The GitHub repository AYUSHMSINGH2004/PoultryHealth-Intelligence contains a labelled image folder "Roboflow Dataset" with 5 categories: bumblefoot, fowlpox, healthy, coryza, CRD. Examples follow, each with its label.

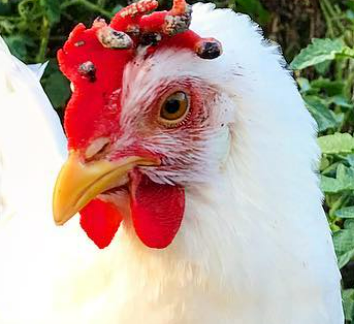
Label: fowlpox

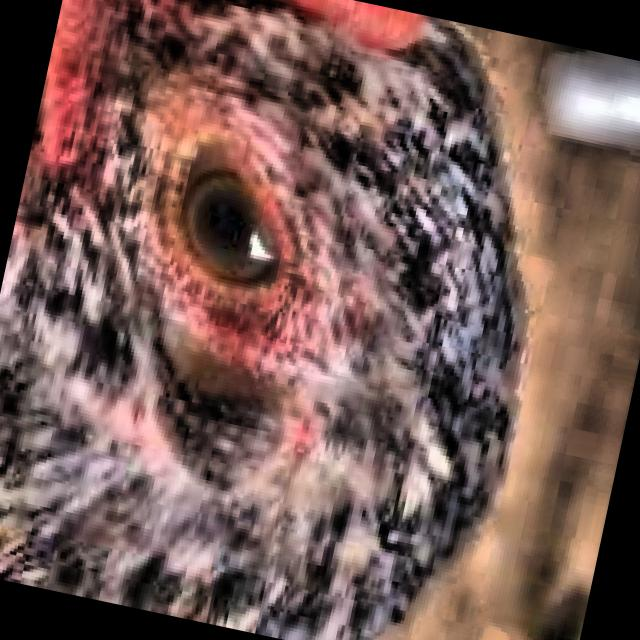
Label: healthy

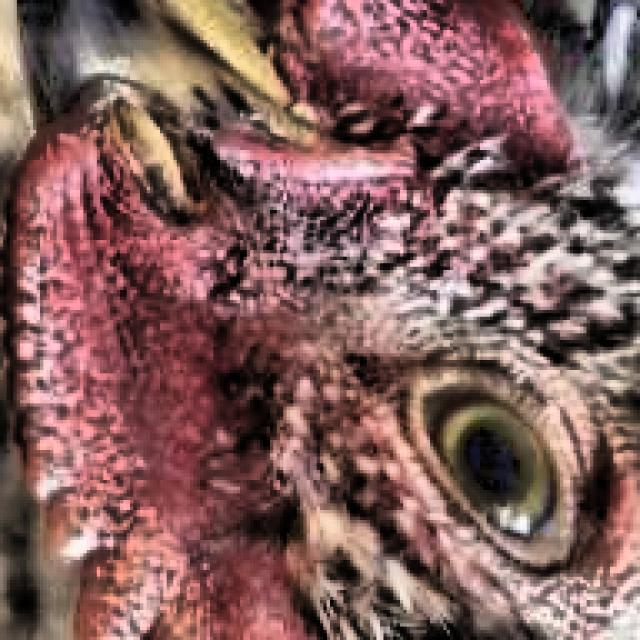
Label: healthy

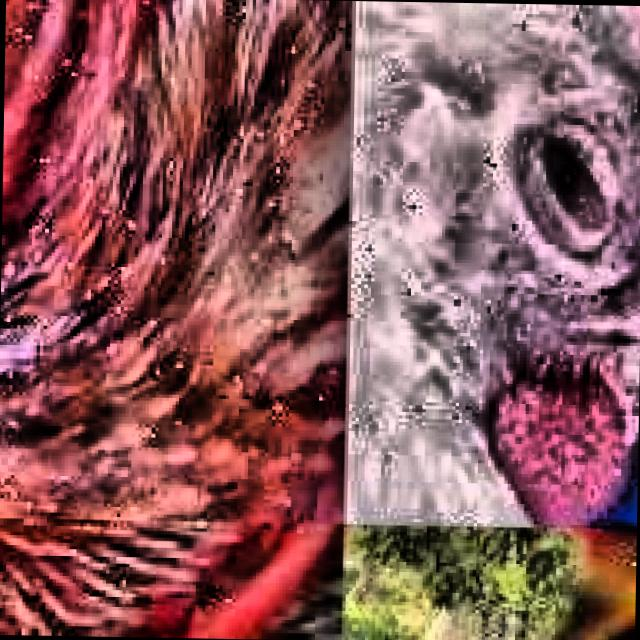
Label: CRD

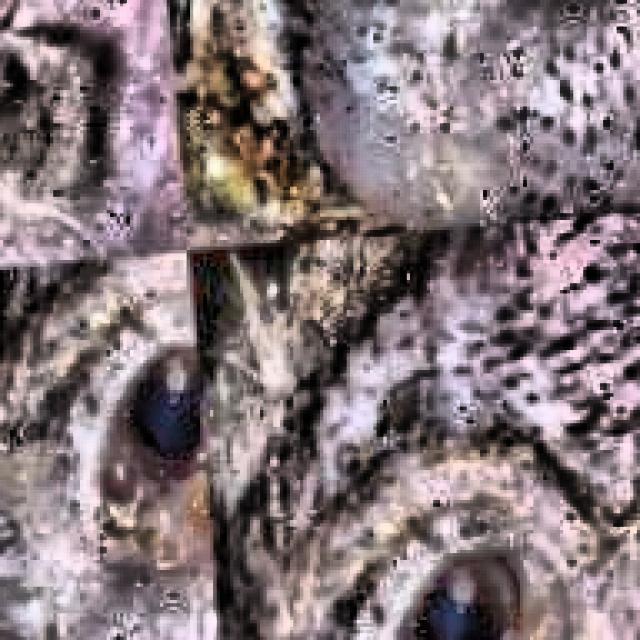
Label: CRD

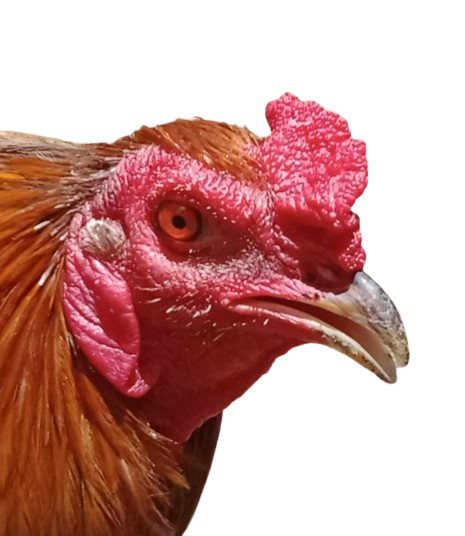
Label: coryza
